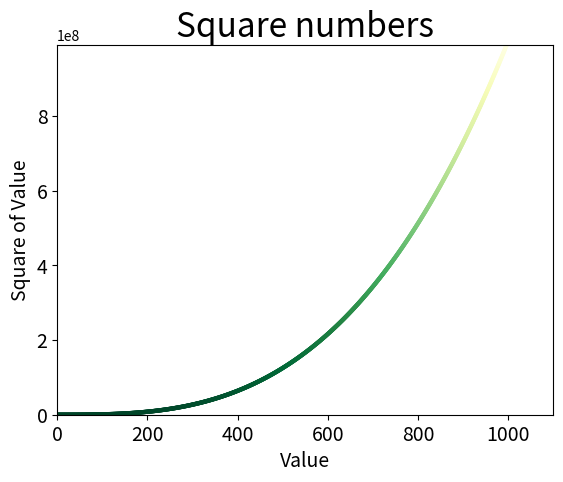

The matplotlib source for this figure:
import matplotlib.pyplot as plt

x_values = list(range(1,1001))
y_values = [x**3 for x in x_values]
#c can be replaced with "color" and a tuple with rgb in a scale from 0 to 1
plt.scatter(x_values,y_values,c=y_values,cmap=plt.cm.YlGn_r,edgecolors="none",s=10)
#Set chat title and label axes.
plt.title("Square numbers", fontsize=24)
plt.xlabel("Value", fontsize=14)
plt.ylabel("Square of Value", fontsize=14)

#Set size of tick labels
plt.tick_params(axis="both", which="major", labelsize=14)
#Set the range for each axis
#axis(minX,maxX, minY,maxY)
plt.axis([0,1100,0,990000000])

plt.show()